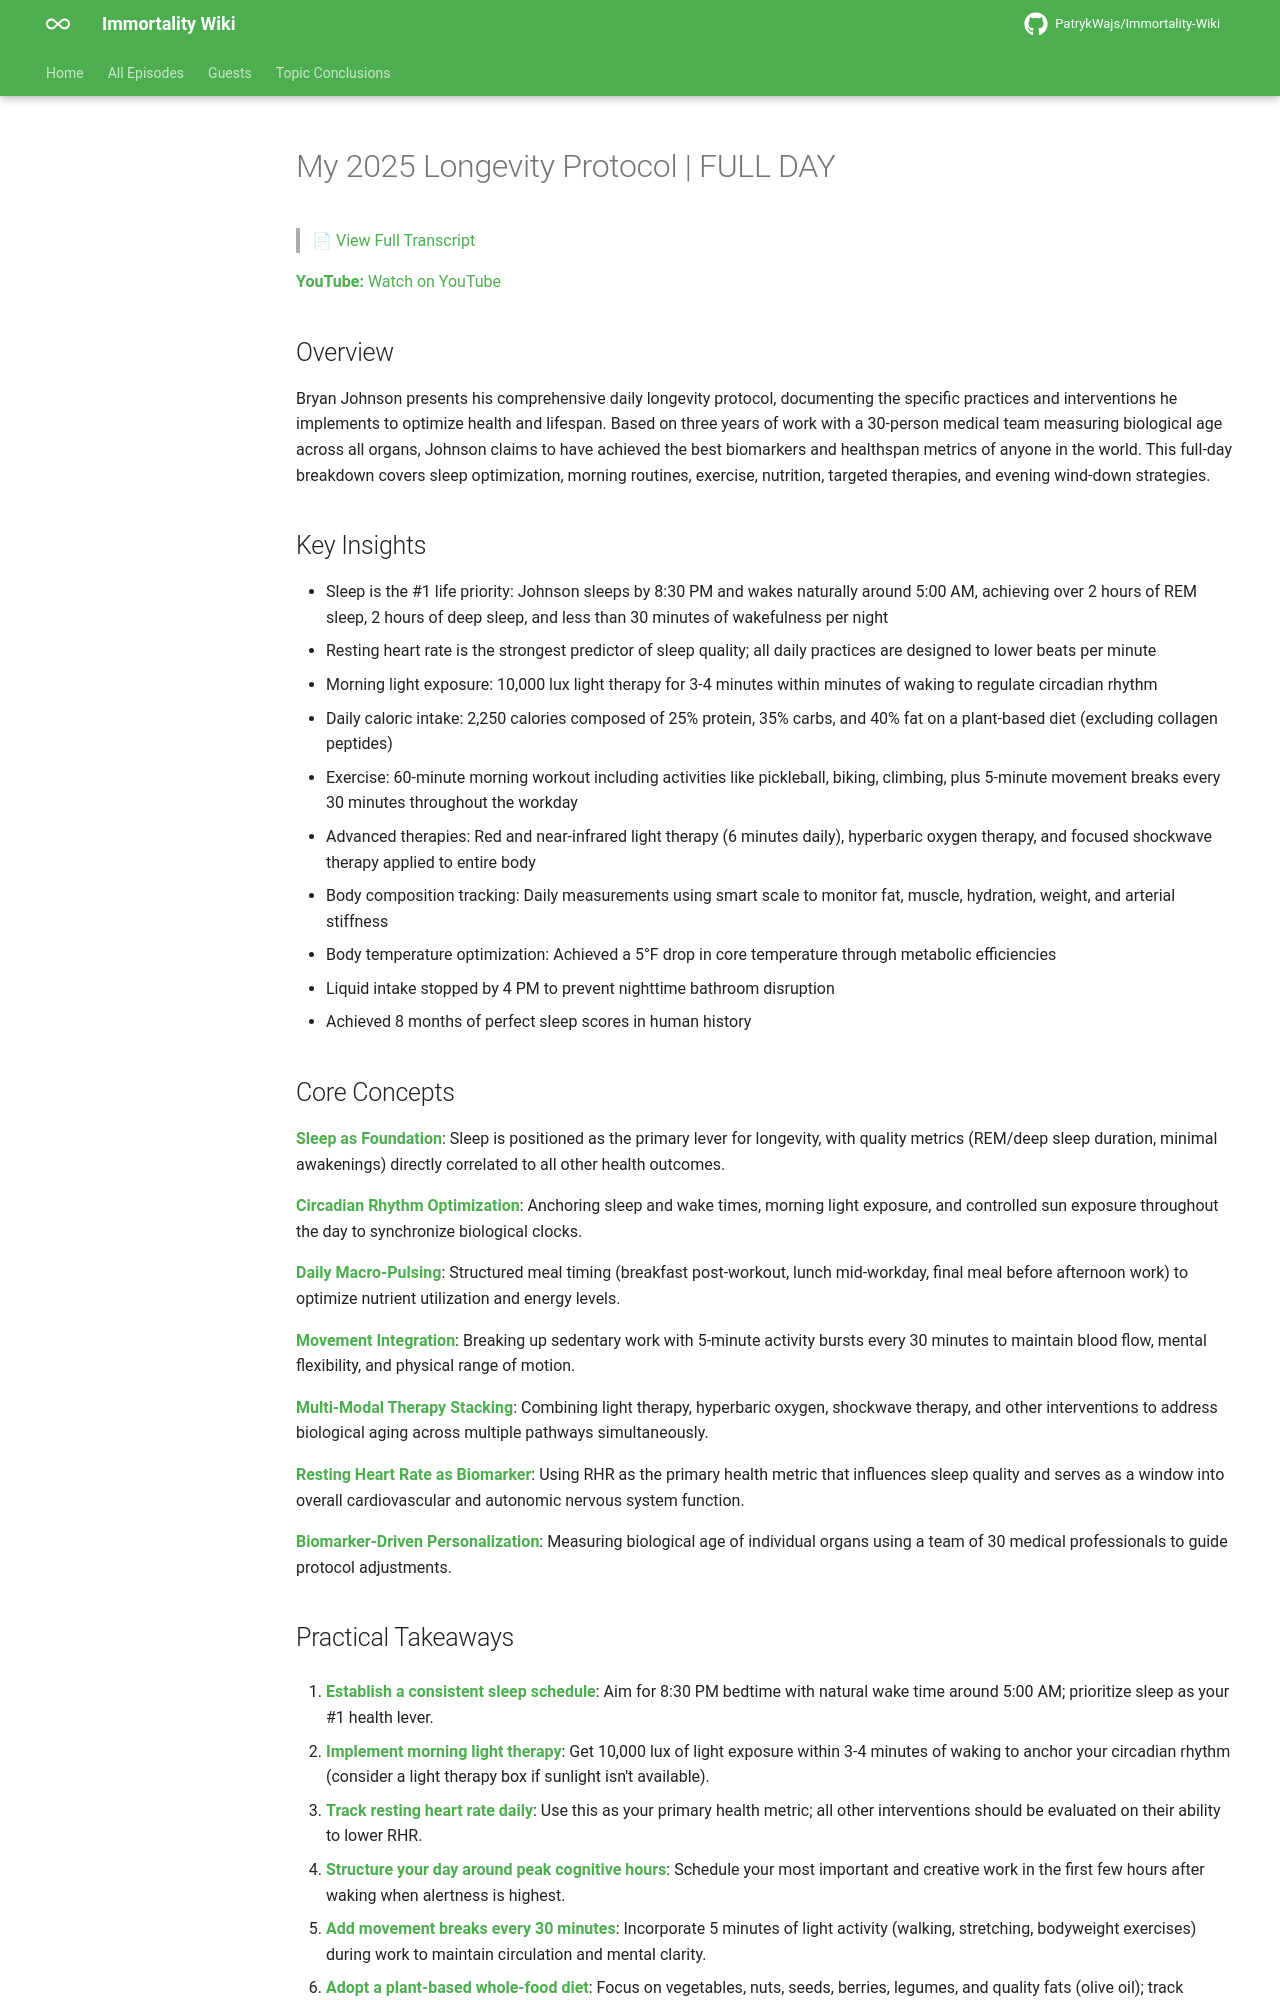

repository: PatrykWajs/Immortality-Wiki · page: Episodes/EP-75 - My 2025 Longevity Protocol - FULL DAY/summary/index.html · generator: mkdocs

# My 2025 Longevity Protocol | FULL DAY

> 📄 [View Full Transcript](transcript.md)

**YouTube:** [Watch on YouTube](https://www.youtube.com/watch?v=XSaDL4EO0-g)

## Overview

Bryan Johnson presents his comprehensive daily longevity protocol, documenting the specific practices and interventions he implements to optimize health and lifespan. Based on three years of work with a 30-person medical team measuring biological age across all organs, Johnson claims to have achieved the best biomarkers and healthspan metrics of anyone in the world. This full-day breakdown covers sleep optimization, morning routines, exercise, nutrition, targeted therapies, and evening wind-down strategies.

## Key Insights

- Sleep is the #1 life priority: Johnson sleeps by 8:30 PM and wakes naturally around 5:00 AM, achieving over 2 hours of REM sleep, 2 hours of deep sleep, and less than 30 minutes of wakefulness per night
- Resting heart rate is the strongest predictor of sleep quality; all daily practices are designed to lower beats per minute
- Morning light exposure: 10,000 lux light therapy for 3-4 minutes within minutes of waking to regulate circadian rhythm
- Daily caloric intake: 2,250 calories composed of 25% protein, 35% carbs, and 40% fat on a plant-based diet (excluding collagen peptides)
- Exercise: 60-minute morning workout including activities like pickleball, biking, climbing, plus 5-minute movement breaks every 30 minutes throughout the workday
- Advanced therapies: Red and near-infrared light therapy (6 minutes daily), hyperbaric oxygen therapy, and focused shockwave therapy applied to entire body
- Body composition tracking: Daily measurements using smart scale to monitor fat, muscle, hydration, weight, and arterial stiffness
- Body temperature optimization: Achieved a 5°F drop in core temperature through metabolic efficiencies
- Liquid intake stopped by 4 PM to prevent nighttime bathroom disruption
- Achieved 8 months of perfect sleep scores in human history

## Core Concepts

**Sleep as Foundation**: Sleep is positioned as the primary lever for longevity, with quality metrics (REM/deep sleep duration, minimal awakenings) directly correlated to all other health outcomes.

**Circadian Rhythm Optimization**: Anchoring sleep and wake times, morning light exposure, and controlled sun exposure throughout the day to synchronize biological clocks.

**Daily Macro-Pulsing**: Structured meal timing (breakfast post-workout, lunch mid-workday, final meal before afternoon work) to optimize nutrient utilization and energy levels.

**Movement Integration**: Breaking up sedentary work with 5-minute activity bursts every 30 minutes to maintain blood flow, mental flexibility, and physical range of motion.

**Multi-Modal Therapy Stacking**: Combining light therapy, hyperbaric oxygen, shockwave therapy, and other interventions to address biological aging across multiple pathways simultaneously.

**Resting Heart Rate as Biomarker**: Using RHR as the primary health metric that influences sleep quality and serves as a window into overall cardiovascular and autonomic nervous system function.

**Biomarker-Driven Personalization**: Measuring biological age of individual organs using a team of 30 medical professionals to guide protocol adjustments.
